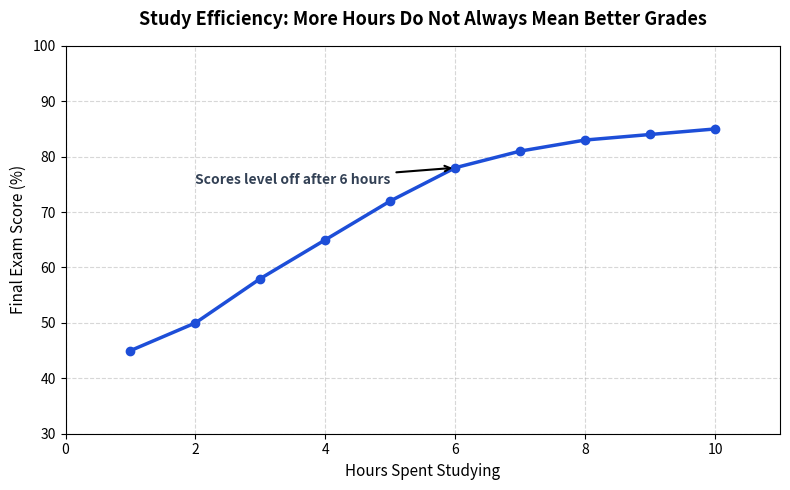

Reproduce this figure in Python.
import matplotlib.pyplot as plt

# 1. Simple Data
study_hours = [1, 2, 3, 4, 5, 6, 7, 8, 9, 10]
exam_scores = [45, 50, 58, 65, 72, 78, 81, 83, 84, 85]

# 2. Initialize the plot with a clean, clear size
plt.figure("Student Study Efficiency",figsize=(8, 5))

# 3. Plot the data line with a distinct color and markers
plt.plot(study_hours, exam_scores, color='#1d4ed8', marker='o', linewidth=2.5, label='Student Score')

# 4. STORYTELLING: Highlight the key takeaway (The Diminishing Returns point)
# We highlight that studying past 6 hours yields very small score improvements.
plt.scatter(6, 7, color='#dc2626', s=120, zorder=5) # Red dot marker

plt.annotate(
    'Scores level off after 6 hours',
    xy=(6, 78),
    xytext=(2, 75),
    arrowprops=dict(facecolor='#334155', arrowstyle='->', lw=1.5),
    fontsize=10,
    fontweight='bold',
    color='#334155'
)

# 5. Clean and Clear Typography
plt.title('Study Efficiency: More Hours Do Not Always Mean Better Grades', fontsize=13, fontweight='bold', pad=15)
plt.xlabel('Hours Spent Studying', fontsize=11)
plt.ylabel('Final Exam Score (%)', fontsize=11)

# 6. Set proper limits and grids for readability
plt.xlim(0, 11)
plt.ylim(30, 100)
plt.grid(True, linestyle='--', alpha=0.5)

# Show the clean plot
plt.tight_layout()
plt.show()
